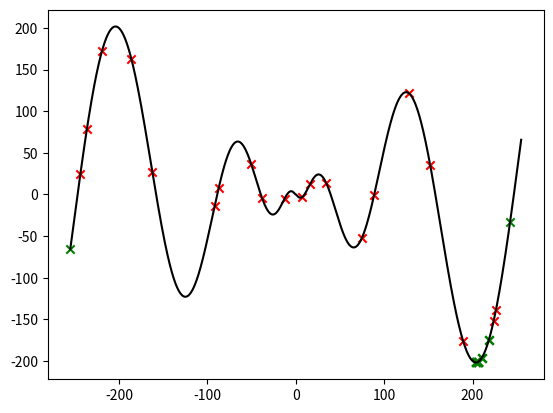

Reproduce this figure in Python.
# Importar las librerías necesarias
import pandas as pd
import random
import numpy as np
import math
import matplotlib.pyplot as plt

def f_x(x):
    return - x * np.sin(np.sqrt(np.abs(x)))

#print(funcion(bin_dec(poblacion,-255,255,bit)))

def eval_apt(x):
    f_apt = -1 * f_x(x)
    min = np.min(f_apt)
    max = np.max(f_apt)
    f_apt = (f_apt - min) / (max - min) 
    return f_apt

def ruleta(poblacion,f_apt,n_giros):
    prob = f_apt  / np.sum(f_apt)
    #prob_acum = np.array([])
    #for i in range(0,len(aptitud)):
    #    np.append(prob_acum, (np.sum(prob[0:i])))
    prob_acum = np.cumsum(prob,dtype=float)

    winner_index = np.array([])
    padres_selec = np.zeros((n_giros,np.shape(poblacion)[1]))

    # Selección sin reemplazo
    """ while len(winner_index) < n_giros:
        r = np.random.random()
        i = np.searchsorted(prob_acum,r)
        if (not np.isin(winner_index, i)):
            np.append(winner_index, i)
            np.vstack(padres_selec,poblacion[i]) """

    # Selección con reemplazo
    for giro in range(0,n_giros-1):
        r = np.random.random()
        i = np.searchsorted(prob_acum,r)
        padres_selec[giro] = np.copy(poblacion[i])

    return padres_selec

#def ventanas(poblacion,aptitud):

def cruza(poblacion,padres,cruzas):
    num_bits = np.shape(poblacion)[1]
    hijos = np.zeros((len(padres)*cruzas,num_bits))
    for i in range(0,len(padres)-1,2):
        for j in range(0,cruzas):
            p = np.random.random()
            if (p <= 0.9): #Si es menor a 0.9 se cruza, sino no
                punto_cruza =  np.random.randint(1,num_bits)
                hijos[i+j*2] = np.hstack((padres[i,0:punto_cruza],padres[i+1,punto_cruza:]))
                hijos[i+j*2+1] = np.hstack((padres[i+1,0:punto_cruza],padres[i,punto_cruza:]))
            else:
                hijos[i+j*2] = padres[i]
                hijos[i+j*2+1] = padres[i+1]
    return hijos

def mutacion(hijos):
    for i in range(0,len(hijos)):
        p = np.random.random()
        if (p <= 0.1): 
            puntomutacion = np.random.randint(0,num_bits)
            if(hijos[i][puntomutacion] == 0):
                hijos[i][puntomutacion] = 1
            else:
                hijos[i][puntomutacion] = 0

    return hijos

def bin_dec(poblacion,alf,beta):
    num_bits = np.shape(poblacion)[1]
    vector_ent = np.flip(np.array([2 ** np.arange(num_bits)]).T)
    d = np.dot(poblacion,vector_ent)
    x = alf + d * ((beta-alf) / ((2**num_bits) - 1))
    return x


#Representacion de los individuos
num_bits = 20
maxit = 100

size_pob = 21

alpha = -255
beta = 255

poblacion = np.random.choice([0,1],size=(size_pob,num_bits))
poblacion_dec = bin_dec(poblacion,alpha,beta)

# Plotear la función
plt.figure(1)
x_graph = np.linspace(alpha,beta,1000)
y_graph = f_x(x_graph)
plt.plot(x_graph,y_graph,color='black')

# Plotear los individuos
y_scat = f_x(poblacion_dec)
plt.scatter(poblacion_dec,y_scat,color='red',marker='x')

aptitud = eval_apt(poblacion_dec)

cant_padres = size_pob-1
elit = 0
elit_prev = -1
cont = 0
convergencia = 10

for i in range(0,maxit):
    padres = ruleta(poblacion,aptitud,cant_padres)
    hijos = cruza(poblacion,padres,1)
    hijos = mutacion(hijos)

    poblacion_new = np.zeros_like(poblacion)
    elit = np.argmax(aptitud)

    poblacion_new[0] = np.copy(poblacion[elit])
    poblacion_new[1:] = np.copy(hijos)
    poblacion = np.copy(poblacion_new)
    poblacion_dec = bin_dec(poblacion,alpha,beta)

    aptitud = eval_apt(poblacion_dec)

    if elit == elit_prev:
        cont += 1
    else:
        elit_prev = elit
        cont = 0
    if (cont == convergencia):
        print('Se llegó a la convergencia en ' + str(i) + ' iteraciones.')
        break

# FALTA COMPARAR CON GRADIENTE DESCENDIENTE Y PROBARLO

# Plotear los individuos de nuevo
y_scat = f_x(poblacion_dec)
plt.scatter(poblacion_dec,y_scat,color='green',marker='x')

plt.show()